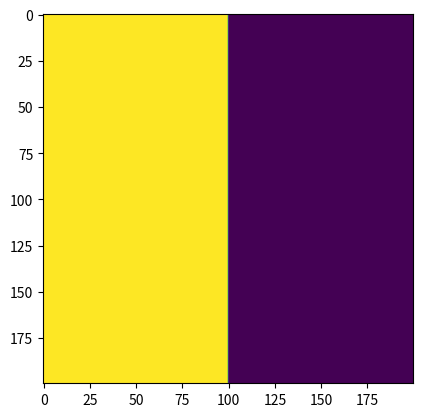

This chart was generated by the following Python code:
import numpy as np
import matplotlib.pyplot as plt

def make_grid(n, L):
    xn = yn = np.linspace(-L, L, n)
    X, Y = np.meshgrid(xn, yn)
    return X, Y


def make_periodic_boxes(n, L, factor,
        set_zero=False, change_sign=True,
        box_length=.1, num_boxes_per_dim=3, wall_dist=.1):
    X, Y = make_grid(n, L)
    box_length *= L
    wall_dist *= L
    available_space = 2*L - 2*wall_dist
    total_boxes_length = num_boxes_per_dim * box_length
    spacing = (available_space - total_boxes_length)/(num_boxes_per_dim - 1) if num_boxes_per_dim > 1 else 0
    
    start_x = start_y = -L + wall_dist
    m = np.ones_like(X)
    
    masks = []
    for i in range(num_boxes_per_dim):
        for j in range(num_boxes_per_dim):
            x0 = start_x + i*(box_length + spacing)
            x1 = x0 + box_length
            y0 = start_y + j*(box_length + spacing)
            y1 = y0 + box_length
            mask = np.logical_and.reduce((
                X >= x0, X <= x1,
                Y >= y0, Y <= y1
            ))
            m[mask] *= -factor if change_sign else factor 
            m[~mask] *= .9
    if set_zero:
        # only apply nonlinearity in boxes!
        for mask in masks:
            m[mask] = 0.
    return m

def make_step(n, L, factor=-1.):
    X, Y = make_grid(n, L)
    mask = X < 0.
    m = np.ones_like(X)
    m[mask] *= factor
    return m

if __name__ == '__main__':
    m = make_periodic_boxes(200, 10., factor=3., num_boxes_per_dim=5)
    plt.imshow(m)
    plt.show()

    m = make_step(200, 10., factor=3.)
    plt.imshow(m)
    plt.show()
